Run: headless pygame with SDL's dummy video driver; simulated clock (each Clock.tick advances the game by its frame time, no real sleeping); random seed 0; keys injected as events and as key.get_pressed() state; mouse plan: one left click at the window centre at the start of phase 2, then a move to the lower-right quarter at the start of phase 3.
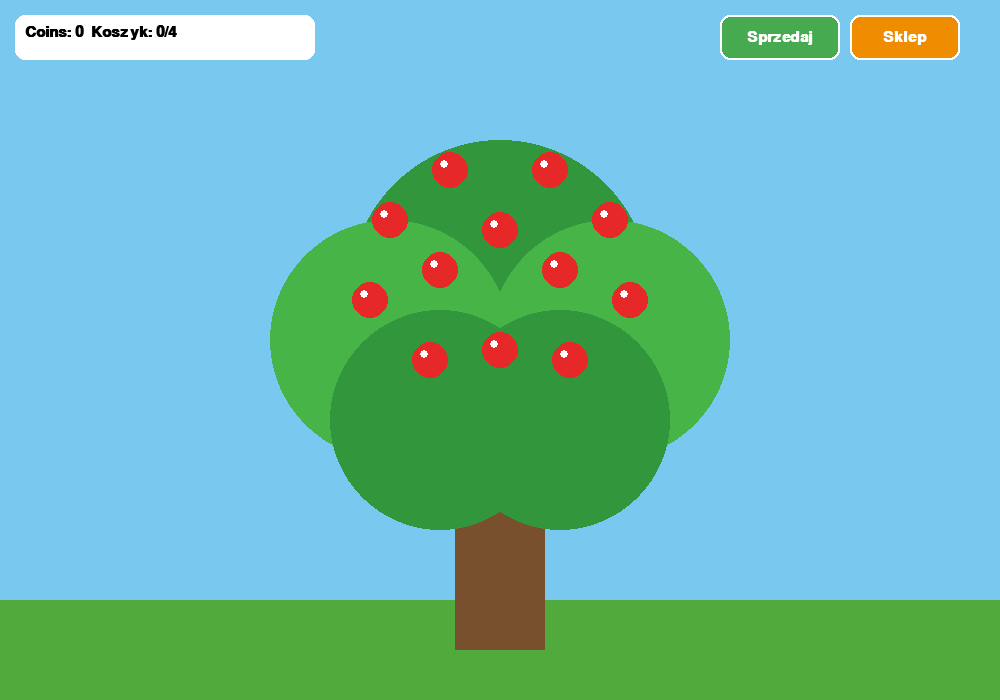
Frame 1 of 4 · flips 1–60 · no input
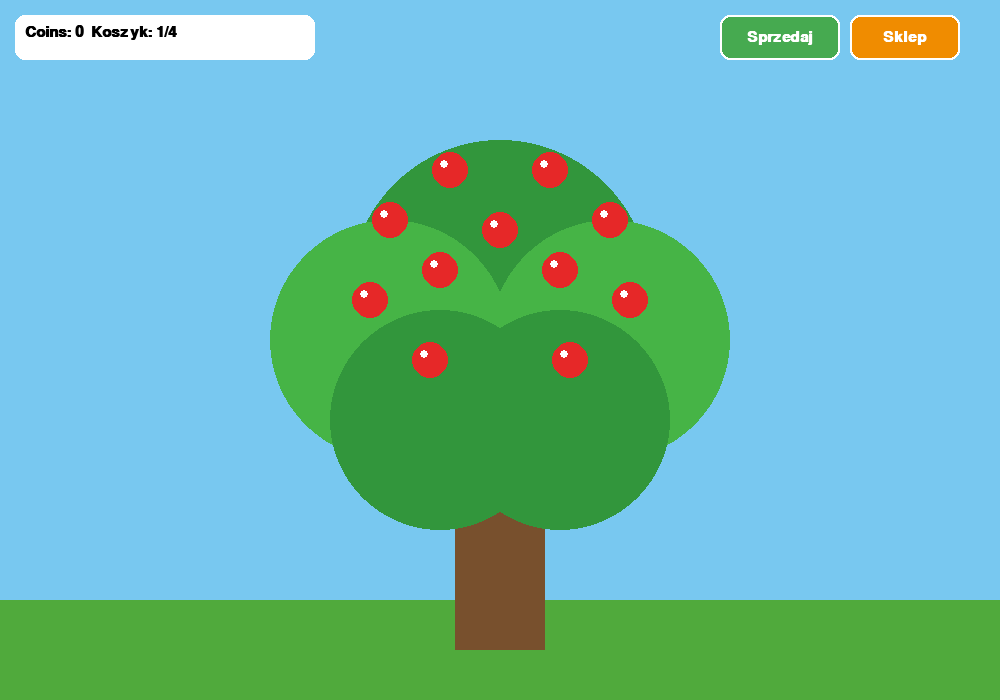
Frame 2 of 4 · flips 61–180 · clicked the window centre · tapped SPACE, RETURN · held RIGHT (→), D
Frame 3 of 4 · flips 181–300 · moved the mouse to the lower-right quarter · held DOWN (↓), S · screen unchanged from frame 2, image omitted
Frame 4 of 4 · flips 301–420 · held LEFT (←), A, UP (↑), W · screen unchanged from frame 3, image omitted

The pygame program that drew these frames:

import pygame
import random
import math
import sys

pygame.init()

W, H = 1000, 700
screen = pygame.display.set_mode((W, H), pygame.RESIZABLE)
pygame.display.set_caption("Zbieranie Jablek")
clock = pygame.time.Clock()

font = pygame.font.SysFont("Arial", 22, True)
small = pygame.font.SysFont("Arial", 16)

# kolory
SKY = (120, 200, 240)
GRASS = (80, 170, 60)
BROWN = (120, 80, 45)
LEAF1 = (50, 150, 60)
LEAF2 = (70, 180, 70)
APPLE = (230, 40, 40)
WHITE = (255, 255, 255)
BLACK = (0, 0, 0)

GREEN = (70, 170, 80)
ORANGE = (240, 140, 0)
RED = (220, 60, 60)
BLUE = (50, 120, 220)
GOLD = (255, 200, 0)

coins = 0
basket = 0
capacity = 4
shop_open = False

toast = ""
toast_time = 0

def toast_msg(t):
    global toast, toast_time
    toast = t
    toast_time = pygame.time.get_ticks() + 2000

# Rozszerzone pozycje jabłek dla WIĘKSZEGO drzewa
# [x_offset, y_offset, obecne_na_drzewie (bool), aktualny_rozmiar (float)]
MAX_APPLE_SIZE = 18.0

apples = [
    [-110, -110, True, MAX_APPLE_SIZE],
    [-50, -160, True, MAX_APPLE_SIZE],
    [50, -160, True, MAX_APPLE_SIZE],
    [110, -110, True, MAX_APPLE_SIZE],
    [-130, -30, True, MAX_APPLE_SIZE],
    [-60, -60, True, MAX_APPLE_SIZE],
    [0, -100, True, MAX_APPLE_SIZE],
    [60, -60, True, MAX_APPLE_SIZE],
    [130, -30, True, MAX_APPLE_SIZE],
    [-70, 30, True, MAX_APPLE_SIZE],
    [0, 20, True, MAX_APPLE_SIZE],
    [70, 30, True, MAX_APPLE_SIZE]
]

# koszyki
baskets = [
    ["Drewniany", 10, 20, BROWN, False],
    ["Niebieski", 25, 60, BLUE, False],
    ["Czerwony", 50, 150, RED, False],
    ["Zloty", 100, 400, GOLD, False]
]

class Button:
    def __init__(self, x, y, w, h, text, color):
        self.rect = pygame.Rect(x, y, w, h)
        self.text = text
        self.color = color

    def draw(self):
        pygame.draw.rect(screen, self.color, self.rect, border_radius=10)
        pygame.draw.rect(screen, WHITE, self.rect, 2, border_radius=10)

        t = font.render(self.text, True, WHITE)
        screen.blit(t, t.get_rect(center=self.rect.center))

    def hit(self, pos):
        return self.rect.collidepoint(pos)

def tree():
    x = W // 2
    y = H - 50

    # Grubszy i wyższy pień
    pygame.draw.rect(screen, BROWN, (x - 45, y - 280, 90, 280))

    # Znacznie większa korona drzewa (duże nakładające się koła)
    pygame.draw.circle(screen, LEAF1, (x, y - 360), 150)
    pygame.draw.circle(screen, LEAF2, (x - 110, y - 310), 120)
    pygame.draw.circle(screen, LEAF2, (x + 110, y - 310), 120)
    pygame.draw.circle(screen, LEAF1, (x - 60, y - 230), 110)
    pygame.draw.circle(screen, LEAF1, (x + 60, y - 230), 110)

def apple_pos(a):
    # Dopasowane do nowego, wyższego środka korony drzewa
    return (W // 2 + a[0], H - 50 - 320 + a[1])

def draw_apple(x, y, radius):
    r = int(radius)
    if r < 2:
        r = 2
    pygame.draw.circle(screen, APPLE, (x, y), r)
    # Błysk światła
    highlight_r = max(1, int(r * 0.25))
    offset = max(1, int(r * 0.35))
    pygame.draw.circle(screen, WHITE, (x - offset, y - offset), highlight_r)

sell = Button(W - 280, 15, 120, 45, "Sprzedaj", GREEN)
shop = Button(W - 150, 15, 110, 45, "Sklep", ORANGE)

# Szybkie odnawianie (co 700 ms)
pygame.time.set_timer(pygame.USEREVENT, 700)

running = True

while running:
    for e in pygame.event.get():
        if e.type == pygame.QUIT:
            running = False

        if e.type == pygame.USEREVENT:
            empty = [a for a in apples if not a[2]]
            if empty:
                chosen = random.choice(empty)
                chosen[2] = True
                chosen[3] = 2.0  # Zaczyna rosnąć od małego pączka

        if e.type == pygame.MOUSEBUTTONDOWN:
            pos = e.pos

            if shop_open:
                box = pygame.Rect(W // 2 - 250, H // 2 - 230, 500, 460)
                close = pygame.Rect(box.right - 45, box.top + 10, 35, 35)

                if close.collidepoint(pos):
                    shop_open = False
                else:
                    for i, b in enumerate(baskets):
                        buy = pygame.Rect(box.x + 350, box.y + 70 + i * 90, 100, 45)
                        if buy.collidepoint(pos):
                            if not b[4]:
                                if coins >= b[2]:
                                    coins -= b[2]
                                    capacity = b[1]
                                    b[4] = True
                                    toast_msg("Kupiono koszyk")
                                else:
                                    toast_msg("Za malo monet")
            else:
                if sell.hit(pos):
                    if basket > 0:
                        coins += basket * 2
                        basket = 0
                    else:
                        toast_msg("Brak jablek")

                elif shop.hit(pos):
                    shop_open = True

                else:
                    for a in apples:
                        # Można zebrać, gdy jabłko urosło do co najmniej promienia 10
                        if a[2] and a[3] >= 10:
                            x, y = apple_pos(a)
                            if math.dist(pos, (x, y)) < 30:
                                if basket < capacity:
                                    a[2] = False
                                    basket += 1
                                else:
                                    toast_msg("Koszyk pelny")

    # Aktualizacja wzrostu jabłek do maksymalnego promienia 18
    for a in apples:
        if a[2] and a[3] < MAX_APPLE_SIZE:
            a[3] += 0.2  # Tempo wzrostu

    screen.fill(SKY)
    pygame.draw.rect(screen, GRASS, (0, H - 100, W, 100))

    tree()

    # Rysowanie jabłek
    for a in apples:
        if a[2]:
            draw_apple(*apple_pos(a), a[3])

    pygame.draw.rect(screen, WHITE, (15, 15, 300, 45), border_radius=10)
    screen.blit(
        font.render(f"Coins: {coins}  Koszyk: {basket}/{capacity}", True, BLACK),
        (25, 25)
    )

    sell.draw()
    shop.draw()

    if shop_open:
        dark = pygame.Surface((W, H), pygame.SRCALPHA)
        dark.fill((0, 0, 0, 120))
        screen.blit(dark, (0, 0))

        box = pygame.Rect(W // 2 - 250, H // 2 - 230, 500, 460)
        pygame.draw.rect(screen, WHITE, box, border_radius=20)
        screen.blit(font.render("Sklep z koszykami", True, BLACK), (box.x + 20, box.y + 20))
        screen.blit(font.render("X", True, RED), (box.right - 40, box.top + 15))

        for i, b in enumerate(baskets):
            y = box.y + 70 + i * 90
            pygame.draw.rect(screen, b[3], (box.x + 20, y, 60, 60), border_radius=15)
            screen.blit(
                small.render(f"{b[0]}  {b[1]} jablek  {b[2]} monet", True, BLACK),
                (box.x + 100, y + 15)
            )
            pygame.draw.rect(screen, GREEN, (box.x + 350, y + 10, 100, 45), border_radius=8)
            screen.blit(small.render("Kup", True, WHITE), (box.x + 385, y + 25))

    if pygame.time.get_ticks() < toast_time:
        screen.blit(font.render(toast, True, WHITE), (W // 2 - 100, H - 130))

    pygame.display.flip()
    clock.tick(60)

pygame.quit()
sys.exit()
